Photos from the image-classification dataset "model_data" in the GitHub repository satishjasthi/IkeaProductClassification. Its 4 classes are: beds, candle holders, chairs, wardrobes.

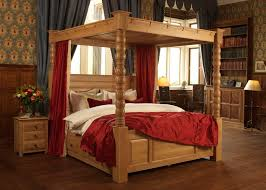
Label: beds

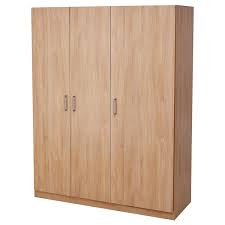
Label: wardrobes

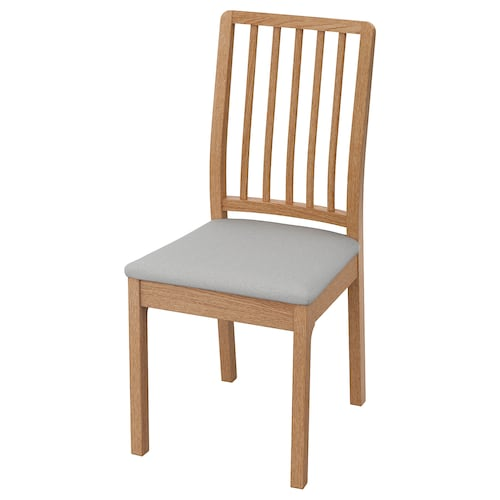
Label: chairs

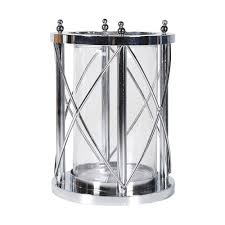
Label: candle holders

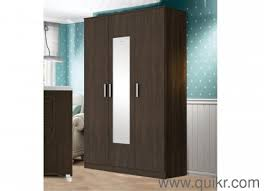
Label: wardrobes
